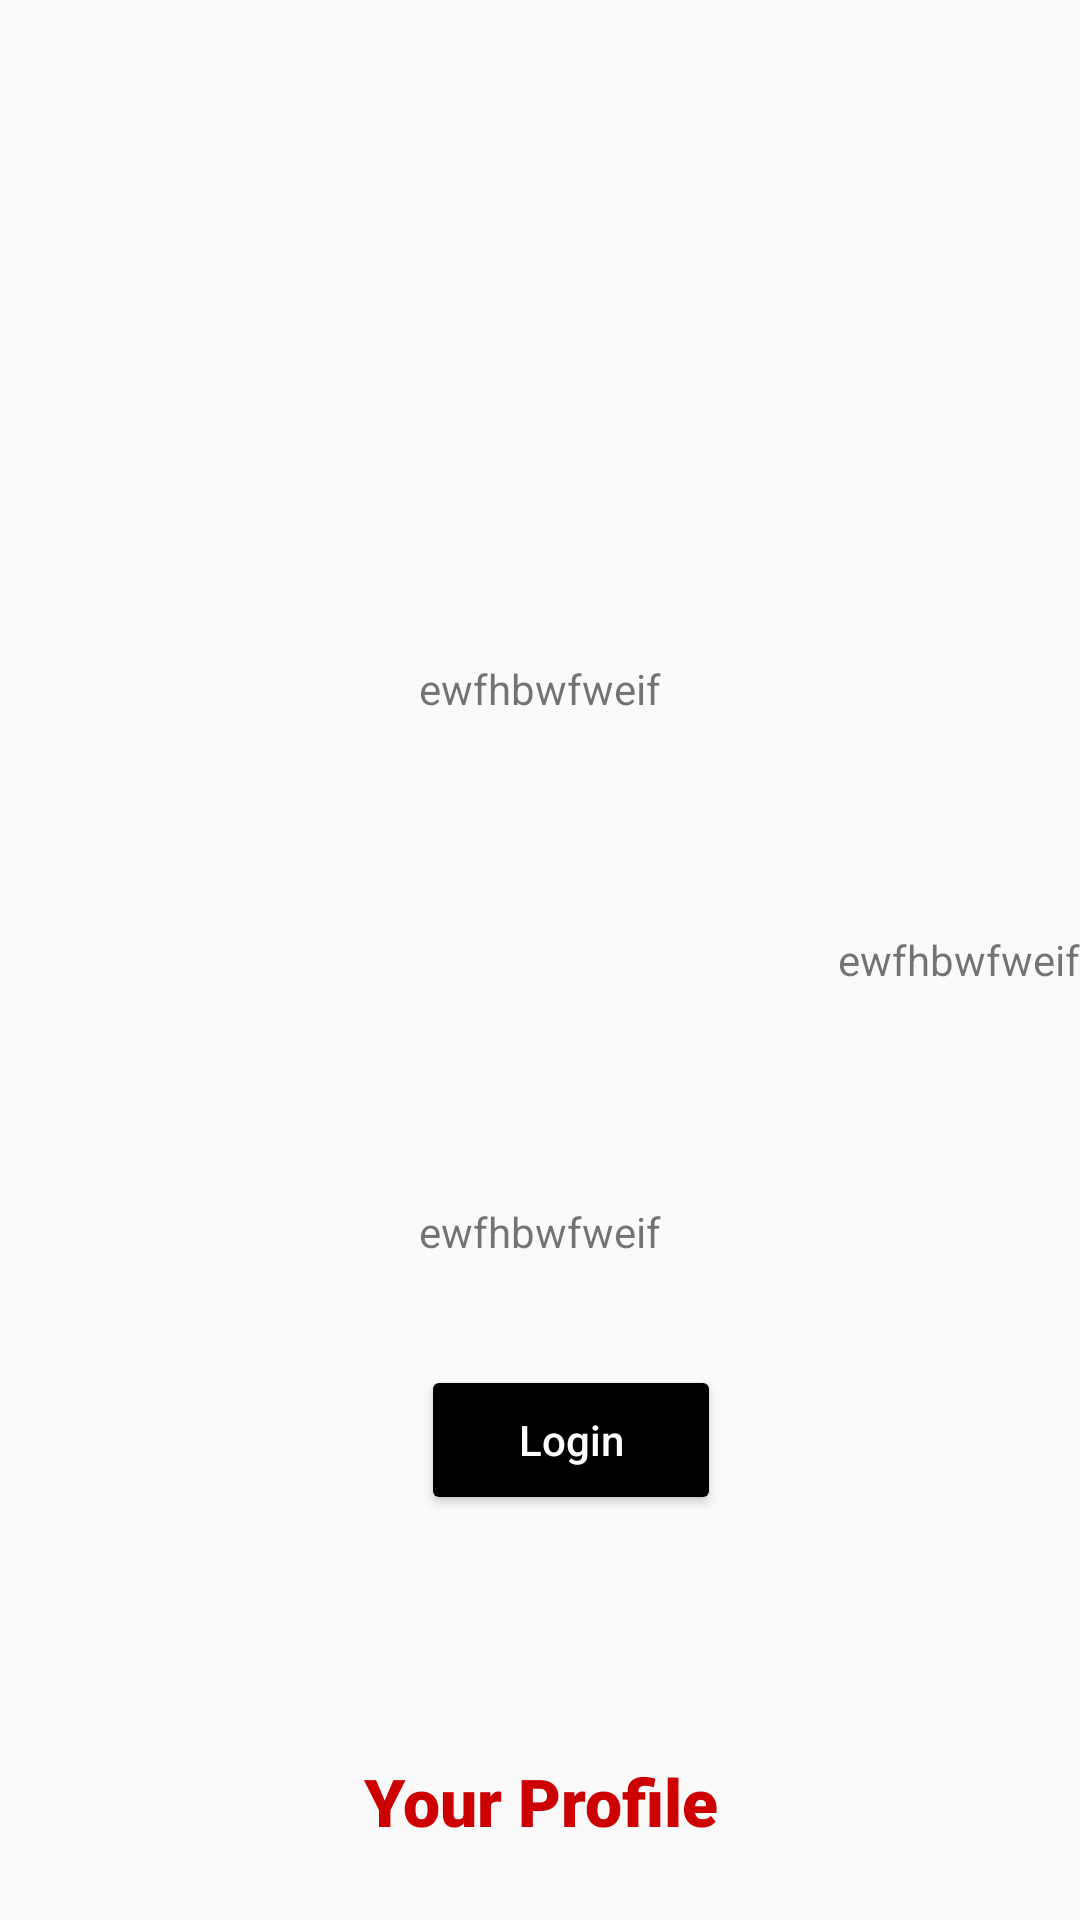

Write the Android layout XML for this screen, with the resource values it uses.
<!-- AndroidManifest.xml: application theme Theme.DemoAPK -->
<!-- res/layout/main2.xml -->
<?xml version="1.0" encoding="utf-8"?>
<androidx.constraintlayout.widget.ConstraintLayout xmlns:android="http://schemas.android.com/apk/res/android"
    xmlns:app="http://schemas.android.com/apk/res-auto"
    xmlns:tools="http://schemas.android.com/tools"
    android:layout_width="match_parent"
    android:layout_height="match_parent">


    <TextView
        android:id="@+id/textView"
        android:layout_width="match_parent"
        android:layout_height="wrap_content"
        android:layout_margin="25dp"
        android:fontFamily="sans-serif-black"
        android:gravity="center"
        android:text="Your Profile"
        android:textColor="@android:color/holo_red_dark"
        android:textSize="22dp"
        app:layout_constraintBottom_toBottomOf="parent"
        tools:layout_editor_absoluteX="25dp" />

    <EditText
        android:id="@+id/edit"
        android:layout_width="match_parent"
        android:layout_height="50dp"
        android:textSize="20dp"
        android:textColor="@color/black"
        android:hint="Phone"
        android:visibility="gone"
        android:inputType="phone"
        android:layout_marginTop="25dp"
        android:layout_marginLeft="20dp"
        android:layout_marginRight="20dp"
        android:maxLength="10"

        />


    <FrameLayout
        android:layout_width="match_parent"
        android:layout_height="200dp"
        app:layout_constraintBottom_toBottomOf="parent"
        app:layout_constraintEnd_toEndOf="parent"
        app:layout_constraintStart_toStartOf="parent"
        app:layout_constraintTop_toTopOf="parent">

        <TextView
            android:layout_width="wrap_content"
            android:layout_height="wrap_content"
            android:layout_gravity="center_vertical|right"
            android:text="ewfhbwfweif" />

        <TextView
            android:layout_width="wrap_content"
            android:layout_height="wrap_content"
            android:layout_gravity="center |top"
            android:text="ewfhbwfweif" />

        <TextView
            android:layout_width="wrap_content"
            android:layout_height="wrap_content"
            android:layout_gravity="bottom |center_horizontal"
            android:text="ewfhbwfweif" />

    </FrameLayout>




    <ImageView
        android:id="@+id/image"
        android:layout_width="200dp"
        android:layout_height="200dp"
        android:background="@android:color/holo_blue_dark"
        android:foreground="@drawable/ic_launcher_foreground"
        android:scaleType="fitXY"
        app:layout_constraintBottom_toBottomOf="parent"
        android:visibility="gone"
        app:layout_constraintEnd_toEndOf="parent"
        app:layout_constraintStart_toStartOf="parent"
        app:layout_constraintTop_toTopOf="parent" />


    <Button
        android:id="@+id/button2"
        android:layout_width="100dp"
        android:layout_height="50dp"
        android:layout_centerHorizontal="true"
        android:backgroundTint="@color/black"
        android:text="Login"
        android:textAllCaps="false"
        android:textColor="@color/white"
        app:layout_constraintBottom_toBottomOf="parent"
        app:layout_constraintEnd_toEndOf="parent"
        app:layout_constraintHorizontal_bias="0.54"
        app:layout_constraintStart_toStartOf="parent"
        app:layout_constraintTop_toBottomOf="@+id/image" />

</androidx.constraintlayout.widget.ConstraintLayout>
<!-- resources referenced by this layout -->
<resources>
  <style name="Theme.DemoAPK" parent="Theme.AppCompat.DayNight.NoActionBar">
          
          <item name="colorPrimary">@color/purple_500</item>
          <item name="colorPrimaryVariant">@color/purple_700</item>
          <item name="colorOnPrimary">@color/white</item>
          
          <item name="colorSecondary">@color/teal_200</item>
          <item name="colorSecondaryVariant">@color/teal_700</item>
          <item name="colorOnSecondary">@color/black</item>
          
          <item name="android:statusBarColor" tools:targetApi="l">?attr/colorPrimaryVariant</item>
          
      </style>
  <!-- not gathered from this repository: default colours our renderer supplied (Android Studio template values) -->
  <color name="purple_500">#FF6200EE</color>
  <color name="purple_700">#FF3700B3</color>
  <color name="teal_200">#FF03DAC5</color>
  <color name="teal_700">#FF018786</color>
  <color name="black">#FF000000</color>
  <color name="white">#FFFFFFFF</color>
</resources>
